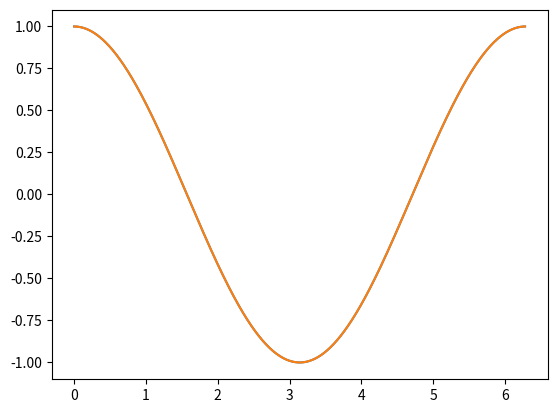

Reproduce this figure in Python.
import matplotlib.pyplot as plt
import numpy as np

def main() : 
    x = np.arange(0,2*np.pi,0.01)
    y = np.cos(x)
    plt.plot(x,y)
    plt.show()

main()
#this is a comment will i see it on git hub??

main()